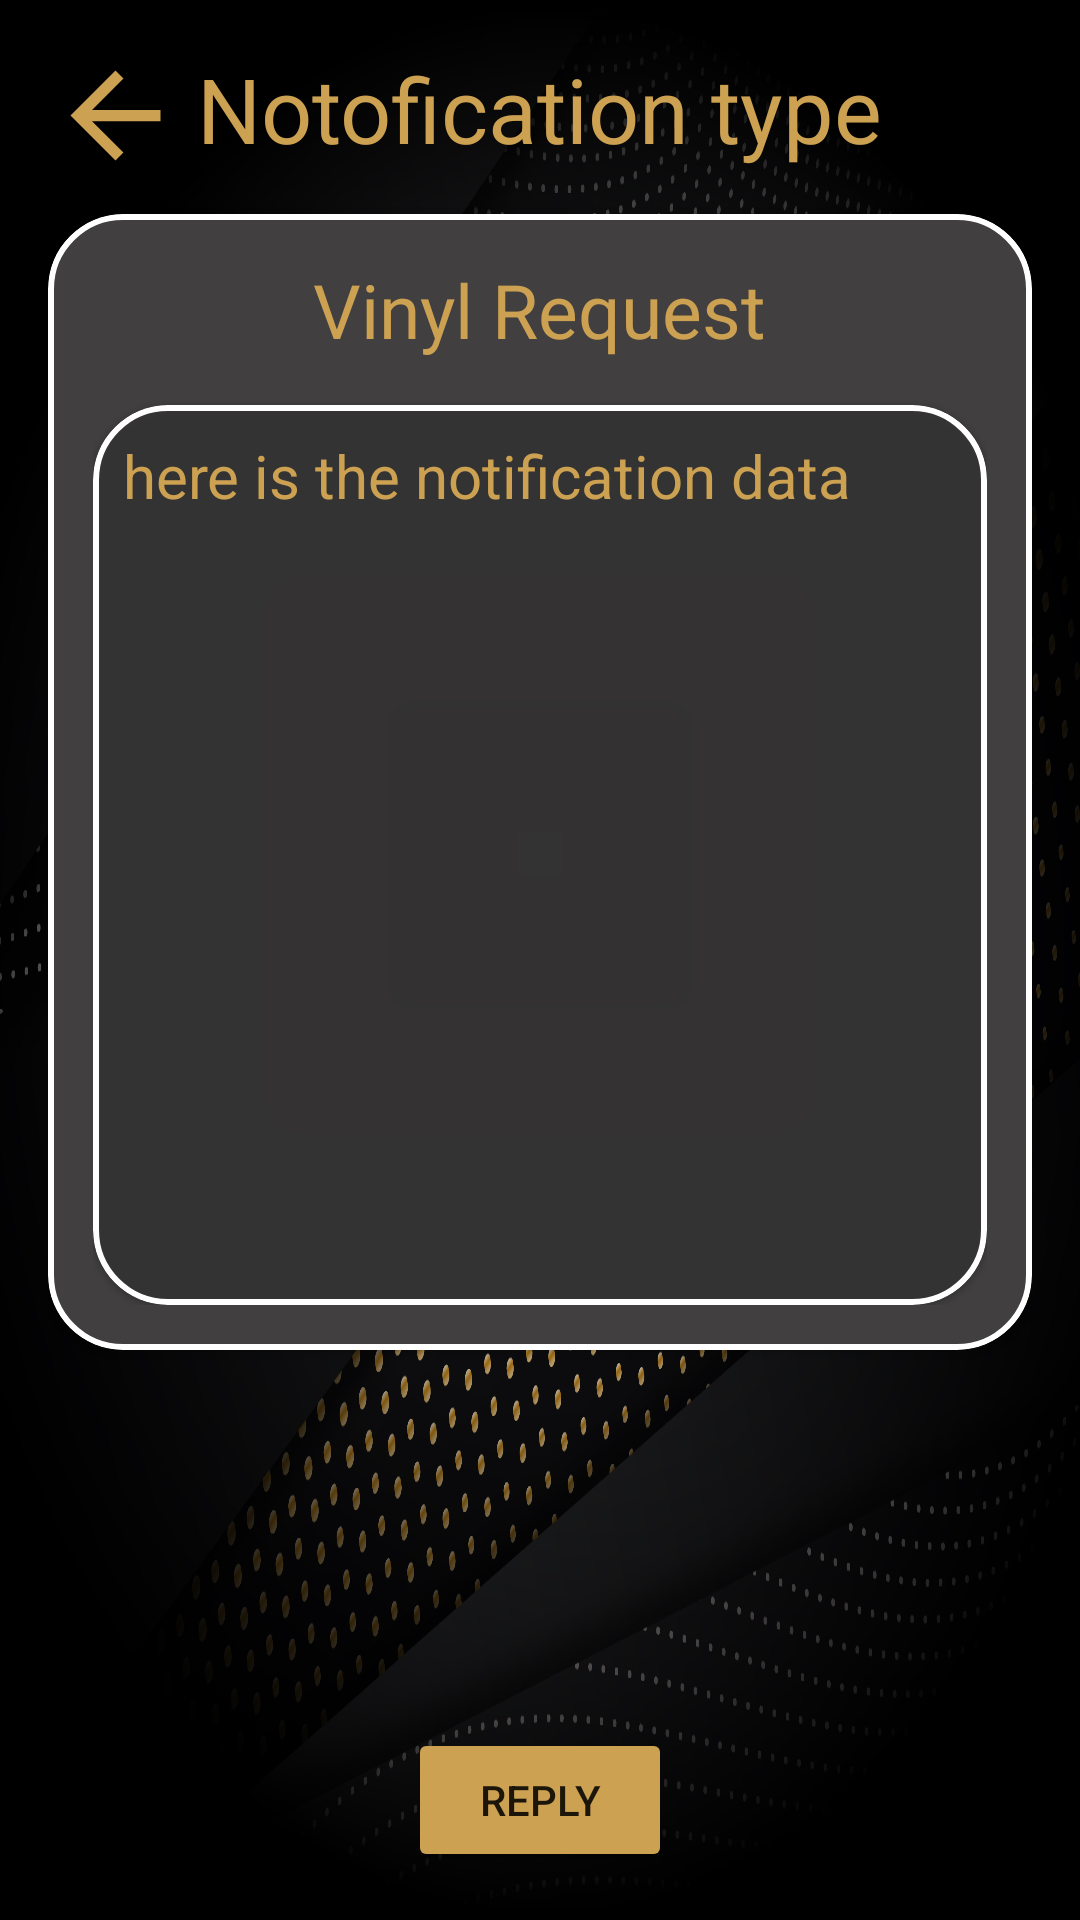

Produce the Android XML layout that renders to this screen, including the resource entries it uses.
<!-- AndroidManifest.xml: application theme Theme.CarsAndChronos -->
<!-- res/layout/activity_notification_view_page.xml -->
<?xml version="1.0" encoding="utf-8"?>
<RelativeLayout xmlns:android="http://schemas.android.com/apk/res/android"
    xmlns:app="http://schemas.android.com/apk/res-auto"
    xmlns:tools="http://schemas.android.com/tools"
    android:id="@+id/main"
    android:layout_width="match_parent"
    android:layout_height="match_parent"
    android:background="@drawable/background_picture"
    android:padding="16dp"
    tools:context=".Mechanic_Activities.Notification_ViewPage">

    <ImageButton
        android:layout_width="wrap_content"
        android:layout_height="wrap_content"
        android:background="@android:color/transparent"
        android:src="@drawable/baseline_arrow_back_24"
        android:onClick="btn_back"/>
    <TextView
        android:layout_width="wrap_content"
        android:layout_height="wrap_content"
        android:text="Notofication type"
        android:id="@+id/Noti_type"
        android:textColor="@color/Gold"
        android:textSize="30dp"
        android:layout_centerHorizontal="true"/>

    <com.google.android.material.card.MaterialCardView
        android:layout_width="match_parent"
        android:layout_height="wrap_content"
        android:padding="14dp"
        android:backgroundTint="@color/secoundary_background_black"
        android:layout_marginTop="15dp"
        android:layout_below="@id/Noti_type"
        app:strokeWidth="2dp"
        app:cardCornerRadius="25dp">
        <LinearLayout
            android:layout_margin="15dp"
            android:background="@android:color/transparent"
            android:layout_width="match_parent"
            android:layout_height="wrap_content"
            android:orientation="vertical">
            <TextView
                android:layout_width="wrap_content"
                android:layout_height="wrap_content"
                android:text="Vinyl Request"
                android:textColor="@color/Gold"
                android:layout_gravity="center"
                android:textSize="25dp"
                android:id="@+id/header"/>
            <com.google.android.material.card.MaterialCardView
                android:layout_width="match_parent"
                android:layout_marginTop="15dp"
                app:strokeWidth="2dp"
                app:cardCornerRadius="25dp"
                android:backgroundTint="@android:color/transparent"
                android:layout_height="wrap_content"
                android:minHeight="300dp">
                <TextView
                    android:textSize="20dp"
                    android:layout_margin="10dp"
                    android:textColor="@color/Gold"
                    android:layout_width="match_parent"
                    android:layout_height="wrap_content"
                    android:id="@+id/Notification_detail"
                    android:text="here is the notification data"/>

            </com.google.android.material.card.MaterialCardView>
        </LinearLayout>
    </com.google.android.material.card.MaterialCardView>

        <Button
            android:layout_width="wrap_content"
            android:layout_height="wrap_content"
            android:text="Reply"
            android:layout_alignParentBottom="true"
            android:layout_centerHorizontal="true"
            android:backgroundTint="@color/Gold"
            android:onClick="btn_reply"/>


</RelativeLayout>
<!-- resources referenced by this layout -->
<resources>
  <color name="Gold">#CCA152</color>
  <color name="secoundary_background_black">#413F3F</color>
  <!-- drawable background_picture: jpg bitmap (drawable, 893017 bytes) -->
  <!-- drawable baseline_arrow_back_24 (drawable) -->
  <vector xmlns:android="http://schemas.android.com/apk/res/android" android:autoMirrored="true" android:height="45dp" android:tint="#CCA152" android:viewportHeight="24" android:viewportWidth="24" android:width="45dp">
        
      <path android:fillColor="@android:color/white" android:pathData="M20,11H7.83l5.59,-5.59L12,4l-8,8 8,8 1.41,-1.41L7.83,13H20v-2z"/>
      
  </vector>
  <style name="Theme.CarsAndChronos" parent="Theme.MaterialComponents.DayNight.NoActionBar">
          
          <item name="colorPrimary">@color/purple_500</item>
          <item name="colorPrimaryVariant">@color/purple_700</item>
          <item name="colorOnPrimary">@color/white</item>
          
          <item name="colorSecondary">@color/teal_200</item>
          <item name="colorSecondaryVariant">@color/teal_700</item>
          <item name="colorOnSecondary">@color/black</item>
          
          <item name="android:statusBarColor">?attr/colorPrimaryVariant</item>
          
      </style>
  <color name="purple_500">#807049</color>
  <color name="purple_700">#807049</color>
  <color name="white">#FFFFFFFF</color>
  <color name="teal_200">#FF03DAC5</color>
  <color name="teal_700">#FF018786</color>
  <color name="black">#0E0E0E</color>
</resources>
